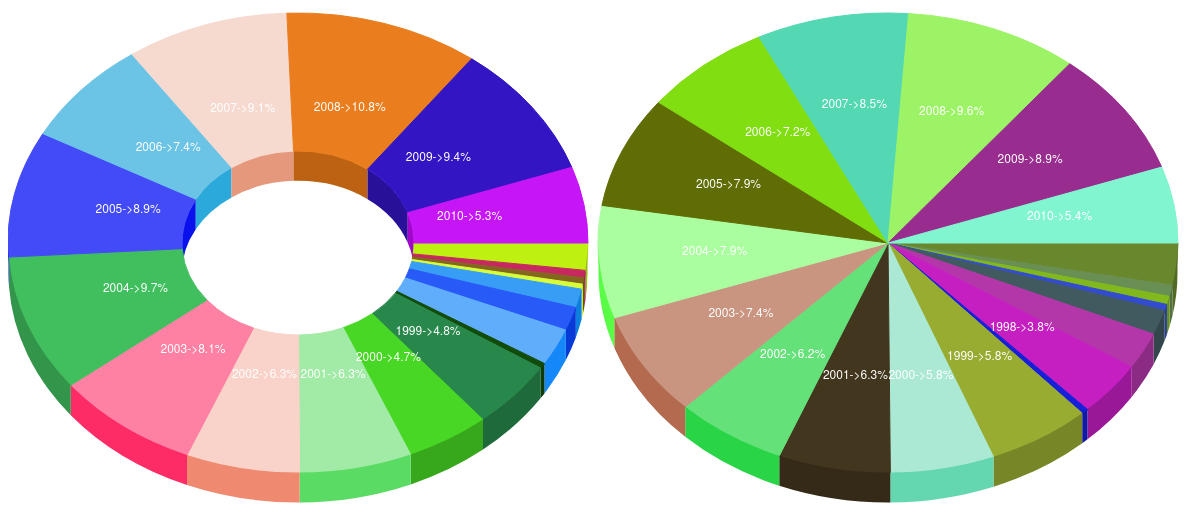
D3 v3 page, settled after 480 driven frames (8 s of simulated time); the page loaded 1 data file(s).



var margin = {top: 20, right: 80, bottom: 30, left: 100};
var svg = d3.select("body").append("svg").attr("width",1200).attr("height",550);

svg.append("g").attr("id","Dense_Population");
svg.append("g").attr("id","Sparse_Population");

//Random Color Generator
function getRandomColor() {
  var letters = '0123456789ABCDEF';
  var color = '#';
  for (var i = 0; i < 6; i++) {
    color += letters[Math.floor(Math.random() * 16)];
  }
  return color;
}

//Fetch the population.json and split the data into Dense_Population and Sparse Population and draw the 3D Donuts for both Dense and Sparse Population
$.getJSON('population.json', function(data) {
    dense_population_data = data["Data"][0]["Dense"]
    sparse_population_data = data["Data"][1]["Sparse"]


    Donut3D.draw("Dense_Population", denseData(), 290, 250, 290, 230, 30, 0.4);
    Donut3D.draw("Sparse_Population", sparseData(), 880, 250, 290, 230, 30, 0);


    function denseData(){
	return dense_population_data.map(function(d){
		return {label:d.Year, value:d.Dense, color:getRandomColor()};});
    }

    function sparseData(){
	return sparse_population_data.map(function(d){
		return {label:d.Year, value:d.Sparse, color:getRandomColor()};});
    }

});


// ── Donut3D.js
!function(){
	var Donut3D={};

	function pieTop(d, rx, ry, ir ){
		if(d.endAngle - d.startAngle == 0 ) return "M 0 0";
		var sx = rx*Math.cos(d.startAngle),
			sy = ry*Math.sin(d.startAngle),
			ex = rx*Math.cos(d.endAngle),
			ey = ry*Math.sin(d.endAngle);

		var ret =[];
		ret.push("M",sx,sy,"A",rx,ry,"0",(d.endAngle-d.startAngle > Math.PI? 1: 0),"1",ex,ey,"L",ir*ex,ir*ey);
		ret.push("A",ir*rx,ir*ry,"0",(d.endAngle-d.startAngle > Math.PI? 1: 0), "0",ir*sx,ir*sy,"z");
		return ret.join(" ");
	}

	function pieOuter(d, rx, ry, h ){
		var startAngle = (d.startAngle > Math.PI ? Math.PI : d.startAngle);
		var endAngle = (d.endAngle > Math.PI ? Math.PI : d.endAngle);

		var sx = rx*Math.cos(startAngle),
			sy = ry*Math.sin(startAngle),
			ex = rx*Math.cos(endAngle),
			ey = ry*Math.sin(endAngle);

			var ret =[];
			ret.push("M",sx,h+sy,"A",rx,ry,"0 0 1",ex,h+ey,"L",ex,ey,"A",rx,ry,"0 0 0",sx,sy,"z");
			return ret.join(" ");
	}

	function pieInner(d, rx, ry, h, ir ){
		var startAngle = (d.startAngle < Math.PI ? Math.PI : d.startAngle);
		var endAngle = (d.endAngle < Math.PI ? Math.PI : d.endAngle);

		var sx = ir*rx*Math.cos(startAngle),
			sy = ir*ry*Math.sin(startAngle),
			ex = ir*rx*Math.cos(endAngle),
			ey = ir*ry*Math.sin(endAngle);

			var ret =[];
			ret.push("M",sx, sy,"A",ir*rx,ir*ry,"0 0 1",ex,ey, "L",ex,h+ey,"A",ir*rx, ir*ry,"0 0 0",sx,h+sy,"z");
			return ret.join(" ");
	}

	function getPercent(d){
		return (d.endAngle-d.startAngle > 0.2 ?
				d.data.label + "->" + Math.round(1000*(d.endAngle-d.startAngle)/(Math.PI*2))/10+'%' : '');
	}

	function getID(d){
		return (getPercent(d));
	}

	Donut3D.transition = function(id, data, rx, ry, h, ir){
		function arcTweenInner(a) {
		  var i = d3.interpolate(this._current, a);
		  this._current = i(0);
		  return function(t) { return pieInner(i(t), rx+0.5, ry+0.5, h, ir);  };
		}
		function arcTweenTop(a) {
		  var i = d3.interpolate(this._current, a);
		  this._current = i(0);
		  return function(t) { return pieTop(i(t), rx, ry, ir);  };
		}
		function arcTweenOuter(a) {
		  var i = d3.interpolate(this._current, a);
		  this._current = i(0);
		  return function(t) { return pieOuter(i(t), rx-.5, ry-.5, h);  };
		}
		function textTweenX(a) {
		  var i = d3.interpolate(this._current, a);
		  this._current = i(0);
		  return function(t) { return 0.6*rx*Math.cos(0.5*(i(t).startAngle+i(t).endAngle));  };
		}
		function textTweenY(a) {
		  var i = d3.interpolate(this._current, a);
		  this._current = i(0);
		  return function(t) { return 0.6*rx*Math.sin(0.5*(i(t).startAngle+i(t).endAngle));  };
		}

		var _data = d3.layout.pie().sort(null).value(function(d) {return d.value;})(data);

		d3.select("#"+id).selectAll(".innerSlice").data(_data)
			.transition().duration(750).attrTween("d", arcTweenInner);

		d3.select("#"+id).selectAll(".topSlice").data(_data)
			.transition().duration(750).attrTween("d", arcTweenTop);

		d3.select("#"+id).selectAll(".outerSlice").data(_data)
			.transition().duration(750).attrTween("d", arcTweenOuter);

		d3.select("#"+id).selectAll(".percent").data(_data).transition().duration(750)
			.attrTween("x",textTweenX).attrTween("y",textTweenY).text(getPercent);
	}

	Donut3D.draw=function(id, data, x /*center x*/, y/*center y*/,
			rx/*radius x*/, ry/*radius y*/, h/*height*/, ir/*inner radius*/){

		var _data = d3.layout.pie().sort(null).value(function(d) {return d.value;})(data);

		var slices = d3.select("#"+id).append("g").attr("transform", "translate(" + x + "," + y + ")")
			.attr("class", "slices");

		slices.selectAll(".innerSlice").data(_data).enter().append("path").attr("class", "innerSlice")
			.style("fill", function(d) { return d3.hsl(d.data.color).darker(0.7); })
			.attr("d",function(d){ return pieInner(d, rx+0.5,ry+0.5, h, ir);})
			.each(function(d){this._current=d;});

		slices.selectAll(".topSlice").data(_data).enter().append("path").attr("class", "topSlice")
			.style("fill", function(d) { return d.data.color; })
			.style("stroke", function(d) { return d.data.color; })
			.attr("d",function(d){ return pieTop(d, rx, ry, ir);})
			.each(function(d){this._current=d;});

		slices.selectAll(".outerSlice").data(_data).enter().append("path").attr("class", "outerSlice")
			.style("fill", function(d) { return d3.hsl(d.data.color).darker(0.7); })
			.attr("d",function(d){ return pieOuter(d, rx-.5,ry-.5, h);})
			.each(function(d){this._current=d;});

		slices.selectAll(".percent").data(_data).enter().append("text").attr("class", "percent")
			.attr("x",function(d){ return 0.6*rx*Math.cos(0.5*(d.startAngle+d.endAngle));})
			.attr("y",function(d){ return 0.6*ry*Math.sin(0.5*(d.startAngle+d.endAngle));})
			.text(getPercent).each(function(d){this._current=d;});
	}

	this.Donut3D = Donut3D;
}();

### data: population.json
{
 "Data": [
  {
   "Dense": [
    "{... 2 keys}",
    "{... 2 keys}",
    "{... 2 keys}",
    "{... 2 keys}",
    "{... 2 keys}",
    "{... 2 keys}",
    "{... 2 keys}",
    "{... 2 keys}",
    "... 12 more items"
   ]
  },
  {
   "Sparse": [
    "{... 2 keys}",
    "{... 2 keys}",
    "{... 2 keys}",
    "{... 2 keys}",
    "{... 2 keys}",
    "{... 2 keys}",
    "{... 2 keys}",
    "{... 2 keys}",
    "... 12 more items"
   ]
  }
 ]
}